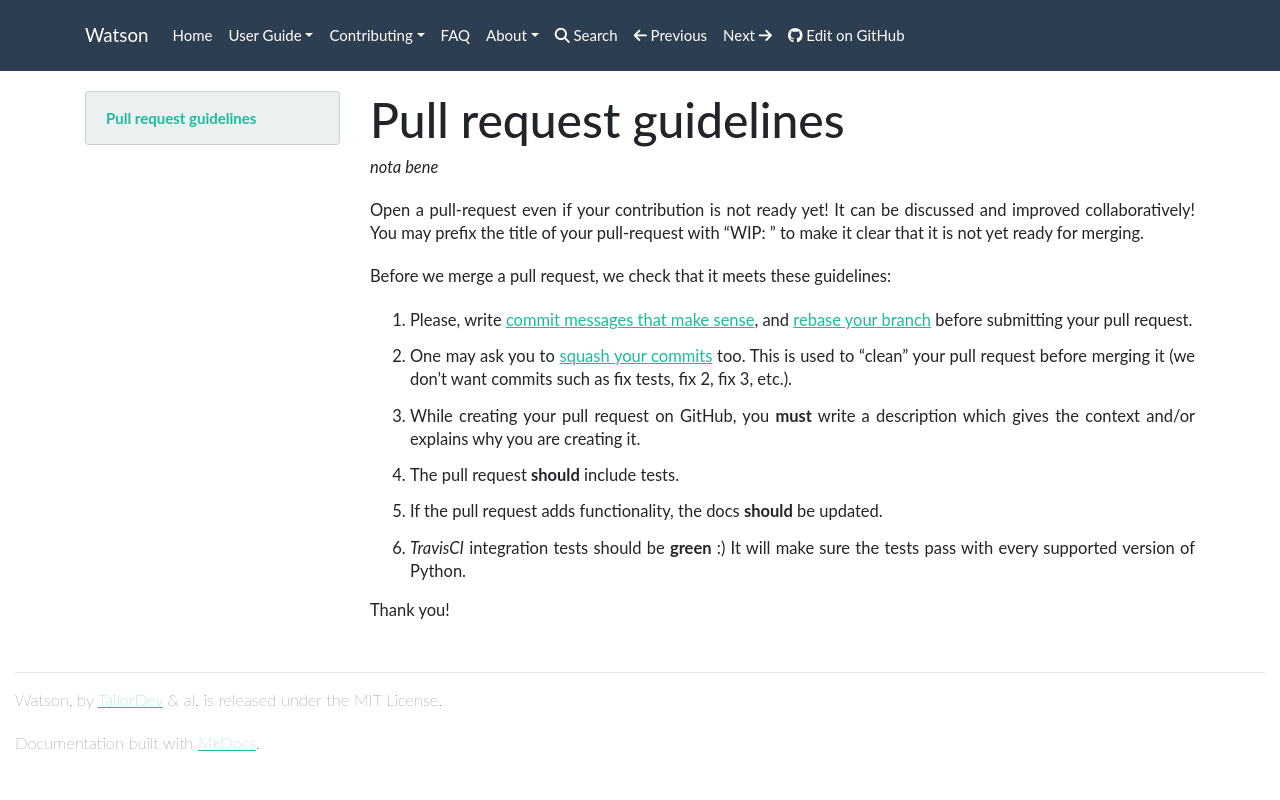

repository: jazzband/Watson · page: contributing/pr-guidelines/index.html · generator: mkdocs

# Pull request guidelines

> *nota bene*
>
> Open a pull-request even if your contribution is not ready yet! It can
> be discussed and improved collaboratively! You may prefix the title of
> your pull-request with "WIP: " to make it clear that it is not yet ready
> for merging.

Before we merge a pull request, we check that it meets these guidelines:

1.  Please, write [commit messages that make
    sense](http://tbaggery.com/2008/04/19/a-note-about-git-commit-messages.html),
    and [rebase your
    branch](http://git-scm.com/book/en/Git-Branching-Rebasing) before
    submitting your pull request.
2.  One may ask you to [squash your
    commits](http://gitready.com/advanced/2009/02/10/squashing-commits-with-rebase.html)
    too. This is used to "clean" your pull request before merging it (we
    don't want commits such as fix tests, fix 2, fix 3, etc.).
3.  While creating your pull request on GitHub, you **must** write a
    description which gives the context and/or explains why you are
    creating it.
4.  The pull request **should** include tests.
5.  If the pull request adds functionality, the docs **should** be
    updated.
6.  *TravisCI* integration tests should be **green** :) It will make
    sure the tests pass with every supported version of Python.

Thank you!
